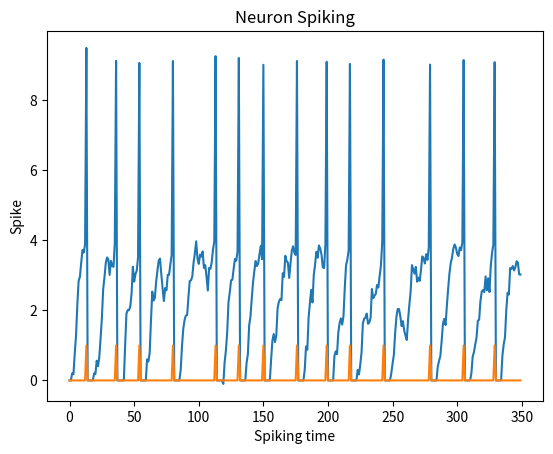

Write the Python code that produced this figure.
#author = Vinohith
#spiking neuron with pre-synaptic synapses


import numpy as np
import random
import matplotlib.pyplot as plt
#%matplotlib inline


# initializing some constants
refractory_time = 5   #neuron refractory time (minimum time between subsequent spikes)
v_threshold = 4       #threshold voltage
v_spike = 5           #spiking voltage
v_ref = 0             #refrence voltage
time = np.arange(0, 350) #simulation time
input_synapse = 5   #five input synapes to the post-synaptic neuron
output = 1   #one post-synaptic neuron


#defining the LIF (Leaky Integrate and Fire) Neuron model
class neuron_model:
    def __init__(self):
        self.membrane_resistance = 10000   #membrane resistance value
        self.membrane_capicatance = 0.001  #membrane capacitance value
        self.tau = self.membrane_resistance * self.membrane_capicatance  #membrane time constant
        self.v_ref = 0     #refrence voltage
        self.v_rest = -1   #resting voltage
        self.v_reset = -1  #reset voltage
        
        

#defining the out of the neuron model
def out(S, w, v_ref, v_rest, tau):
    
    t_rest = 0    #initializing the resting time
    v = np.zeros(len(time))
    spike = np.zeros(len(time))
    
    for i, t in enumerate(time):
        #if the neuron is in its refractory period
        if t < t_rest:    
            v[i] = v_ref
            spike[i] = 0
        #if the neuron is not in its refractory period
        elif t > t_rest:  
            x1 = S[:,i]   #synaptic inputs at that particular time instant
            v[i] = v[i-1] + ((1/tau) * (-(v[i-1] - v_rest) + np.dot(w, x1)))  #LIF equation of the neuron
            spike[i] = 0
        #generation of spike
        if v[i] >= v_threshold:   
            v[i] += v_spike
            t_rest = t + refractory_time  #due to the spike generated the neuron goes into its refractory period
            spike[i] = 1
            
    return v, spike


#instantiating the neuron model
model = neuron_model()



np.random.seed(1)
random.seed(1)
#strength of connections (i.e synaptic weights)
weights = np.random.randint(0, 5, (output, input_synapse))
#value of the signal at the synapses
synapse = []


#generating random synaptic values
for i in range(input_synapse):
    
    temp = []
    
    for i in range(len(time)):
        
        x = random.randrange(0, 2)
        temp.append(x)
    synapse.append(temp)
    
synapse = np.array(synapse)


#calling the neuron output function defined
output_v, output_spikes = out(synapse, weights, model.v_ref, model.v_rest, model.tau)


#ploting the Neuron response vs simulation time
plt.title('Neuron Response')
plt.xlabel('Time of firing')
plt.ylabel('Neuron output Potential')
plt.plot(time, output_v)
plt.show()


#ploting the Neuron spiking vs simulation time
plt.title('Neuron Spiking')
plt.xlabel('Spiking time')
plt.ylabel('Spike')
plt.plot(time, output_spikes)
plt.show()